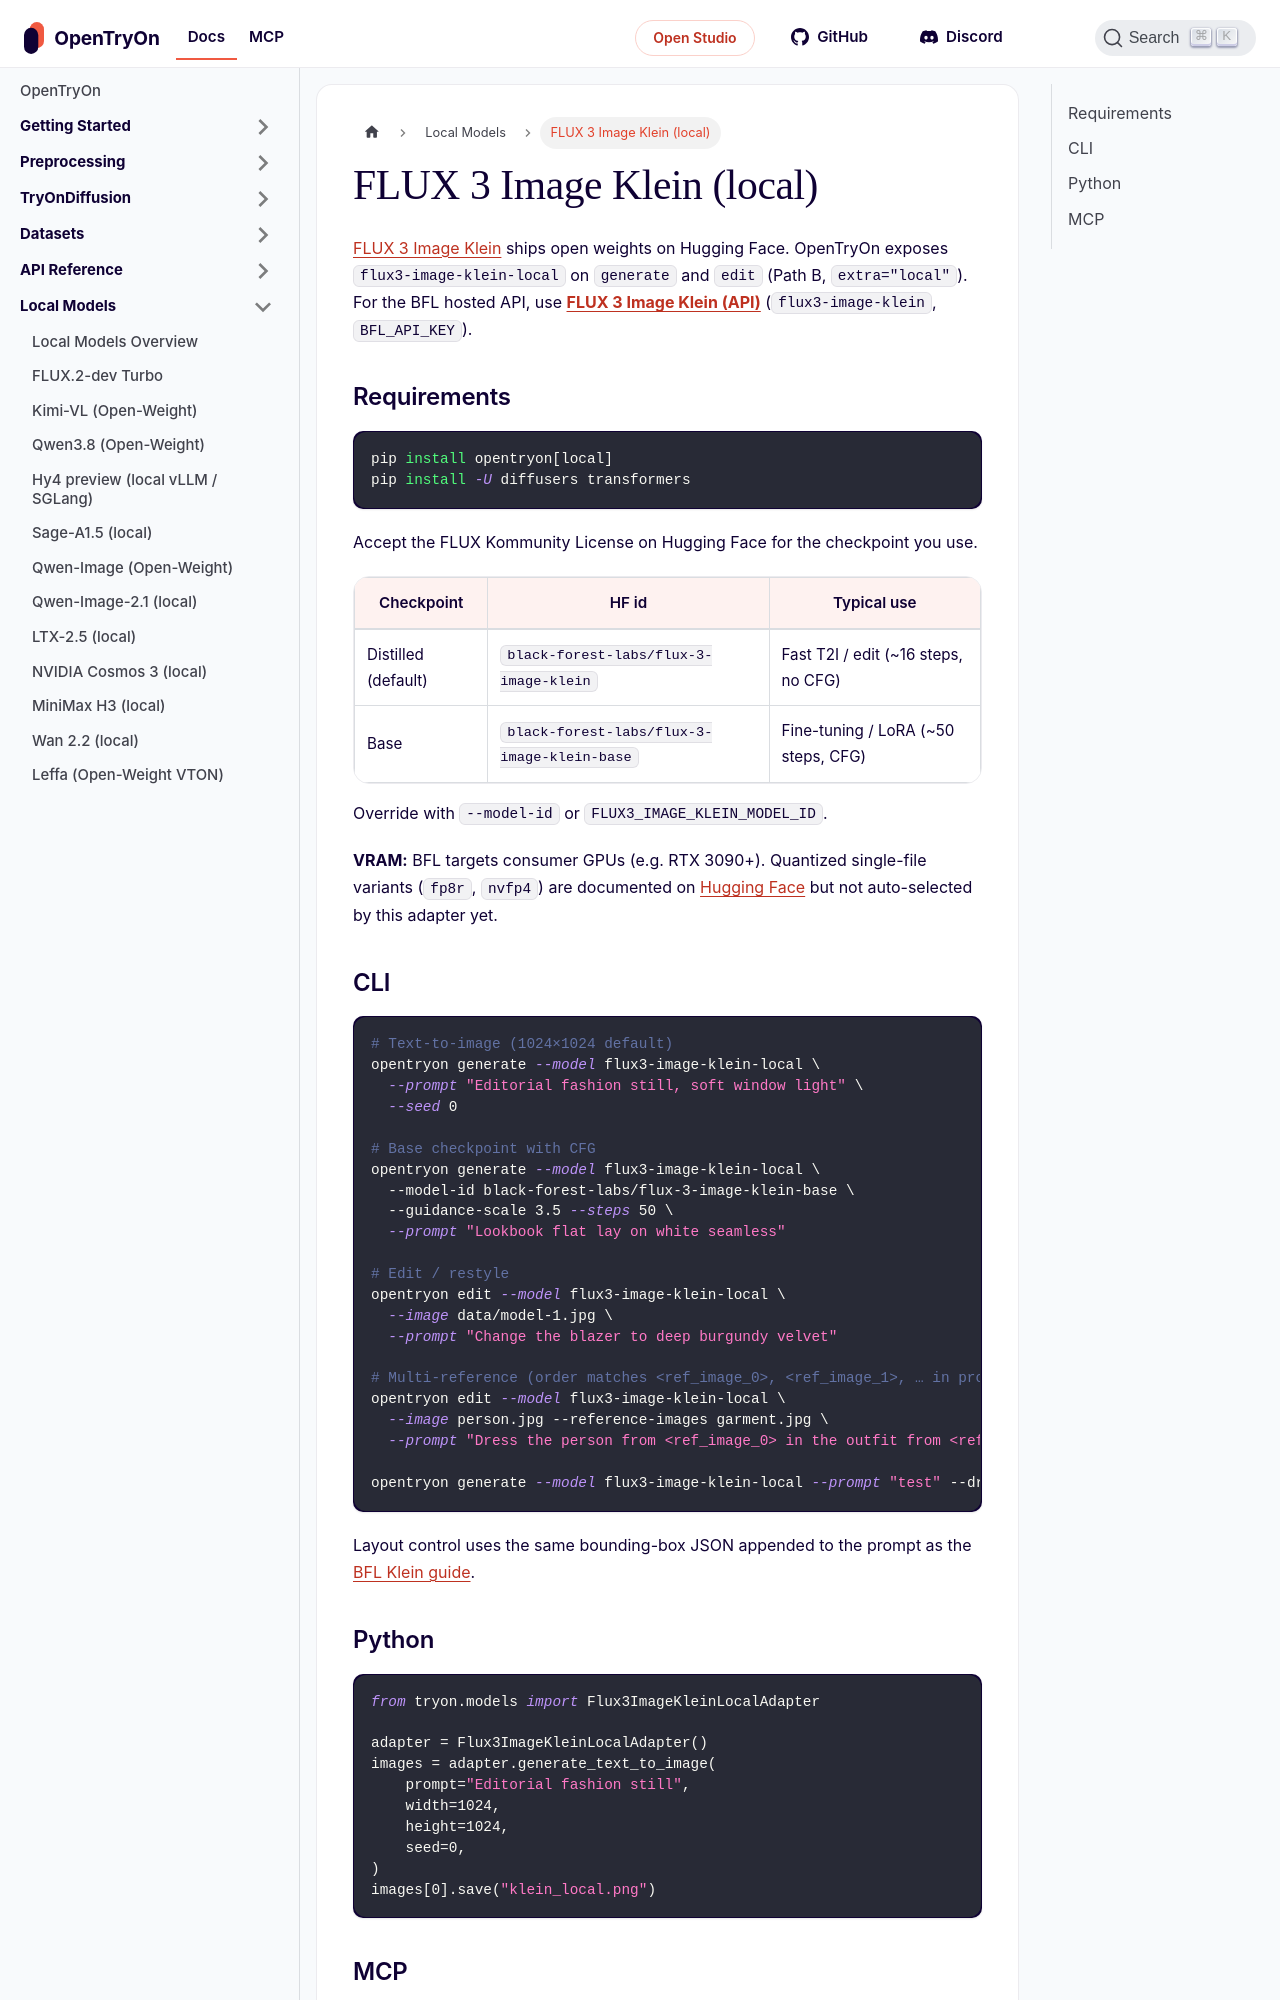

repository: tryonlabs/opentryon · page: local-models/flux3-image-klein.html · generator: docusaurus

---
sidebar_position: 21
title: FLUX 3 Image Klein (local)
description: Text-to-image and multi-reference edits with open FLUX.3 Klein weights via Diffusers ModularPipeline.
keywords:
  - FLUX 3
  - Klein
  - local
  - diffusers
  - ModularPipeline
---

# FLUX 3 Image Klein (local)

[FLUX 3 Image Klein](https://docs.bfl.ml/flux_3/flux3_image_klein) ships open weights on Hugging Face. OpenTryOn exposes **`flux3-image-klein-local`** on `generate` and `edit` (Path B, `extra="local"`). For the BFL hosted API, use **[FLUX 3 Image Klein (API)](../api-reference/flux3-image-klein)** (`flux3-image-klein`, `BFL_API_KEY`).

## Requirements

```bash
pip install opentryon[local]
pip install -U diffusers transformers
```

Accept the FLUX Kommunity License on Hugging Face for the checkpoint you use.

| Checkpoint | HF id | Typical use |
|---|---|---|
| Distilled (default) | `black-forest-labs/flux-3-image-klein` | Fast T2I / edit (~16 steps, no CFG) |
| Base | `black-forest-labs/flux-3-image-klein-base` | Fine-tuning / LoRA (~50 steps, CFG) |

Override with `--model-id` or `FLUX3_IMAGE_KLEIN_MODEL_ID`.

**VRAM:** BFL targets consumer GPUs (e.g. RTX 3090+). Quantized single-file variants (`fp8r`, `nvfp4`) are documented on [Hugging Face](https://huggingface.co/blog/flux-3) but not auto-selected by this adapter yet.
